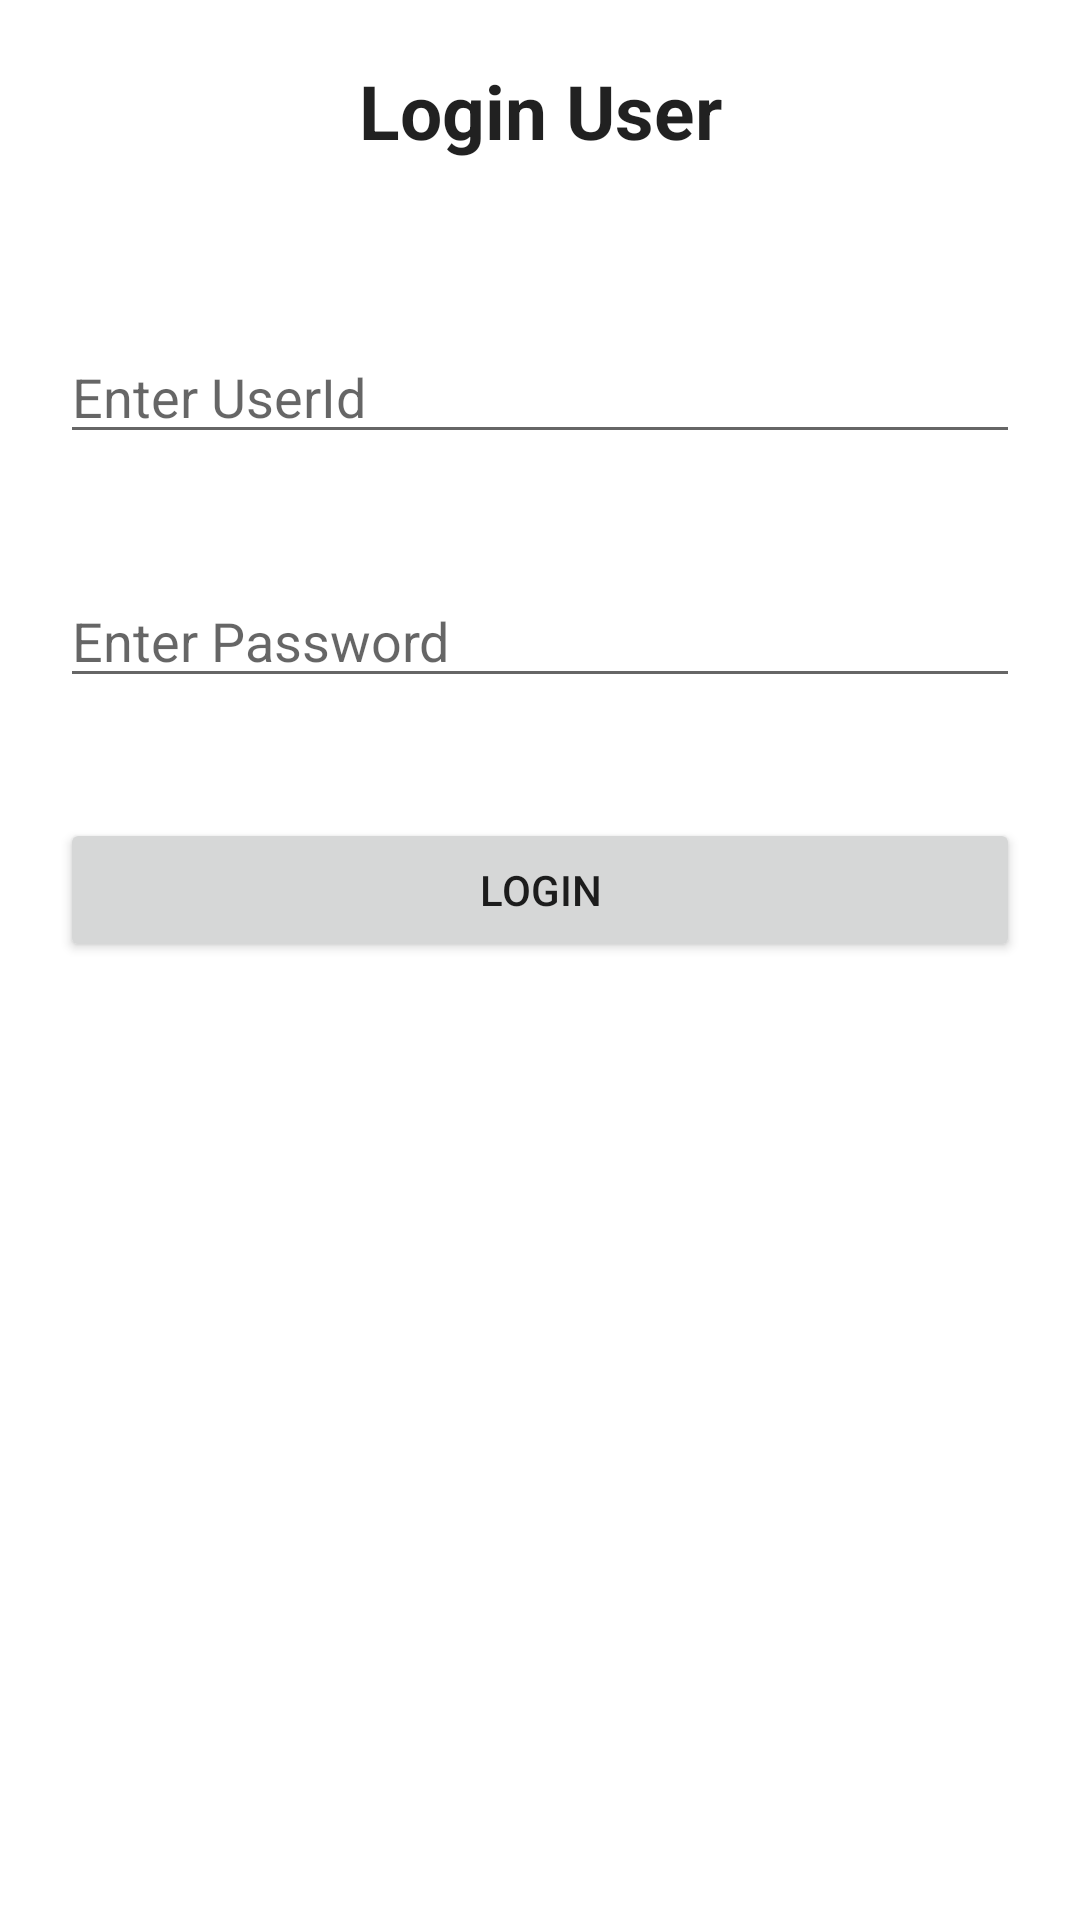

This screen was rendered from an Android layout file. Write that file and the resources it references.
<!-- AndroidManifest.xml: application theme Theme.FragmentsLab5 -->
<!-- res/layout/activity_login.xml -->
<?xml version="1.0" encoding="utf-8"?>
<LinearLayout xmlns:android="http://schemas.android.com/apk/res/android"
    xmlns:app="http://schemas.android.com/apk/res-auto"
    xmlns:tools="http://schemas.android.com/tools"
    android:layout_width="match_parent"
    android:layout_height="match_parent"
    tools:context=".Login"
    android:orientation="vertical">

    <TextView
        android:id="@+id/textView"
        style="@style/TextAppearance.AppCompat.Headline"
        android:layout_width="match_parent"
        android:layout_height="50dp"
        android:layout_margin="20sp"
        android:text="Login User"
        android:textAlignment="center"
        android:textSize="25sp"
        android:textStyle="bold"
        android:gravity="center_horizontal" />

    <EditText
        android:id="@+id/userId"
        android:layout_width="match_parent"
        android:layout_height="wrap_content"
        android:layout_margin="20sp"
        android:hint="Enter UserId" />

    <EditText
        android:id="@+id/password"
        android:layout_width="match_parent"
        android:layout_height="wrap_content"
        android:layout_margin="20sp"
        android:hint="Enter Password"
        android:inputType="textPassword" />


    <Button
        android:id="@+id/login"
        android:layout_width="match_parent"
        android:layout_height="wrap_content"
        android:layout_margin="20sp"
        android:text="Login" />

</LinearLayout>
<!-- resources referenced by this layout -->
<resources>
  <style name="Theme.FragmentsLab5" parent="Theme.MaterialComponents.DayNight.DarkActionBar">
          
          <item name="colorPrimary">@color/purple_500</item>
          <item name="colorPrimaryVariant">@color/purple_700</item>
          <item name="colorOnPrimary">@color/white</item>
          
          <item name="colorSecondary">@color/teal_200</item>
          <item name="colorSecondaryVariant">@color/teal_700</item>
          <item name="colorOnSecondary">@color/black</item>
          
          <item name="android:statusBarColor" tools:targetApi="l">?attr/colorPrimaryVariant</item>
          
      </style>
  <!-- not gathered from this repository: default colours our renderer supplied (Android Studio template values) -->
  <color name="purple_500">#FF6200EE</color>
  <color name="purple_700">#FF3700B3</color>
  <color name="teal_200">#FF03DAC5</color>
  <color name="teal_700">#FF018786</color>
  <color name="black">#FF000000</color>
  <color name="white">#FFFFFFFF</color>
</resources>
